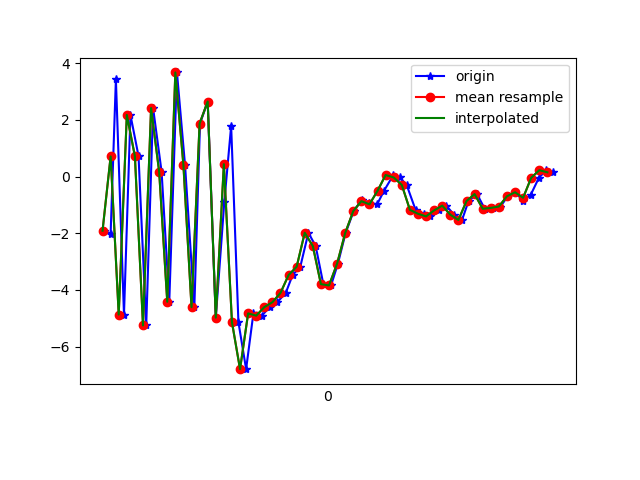

Values plotted in this chart, from the file beside it:
1617747925443, 443562071467672, -1.9115336, -0.80732346, 7.352189
1617747925460, 443562090698442, -2.011, -1.036, -7.905
1617747925473, 443562109929212, 3.43, 0.01771, 5.994
1617747925493, 443562129159982, -4.871, -1.528, -0.4672
1617747925509, 443562148390752, 2.175, -0.4344, -5.824
1617747925529, 443562167621522, 0.72, 0.1461, 7.858
1617747925548, 443562186852292, -5.254, -1.351, -3.603
1617747925565, 443562206083062, 2.417, -0.3306, -4.239
1617747925586, 443562225313832, 0.1714, -0.5986, 8.036
1617747925605, 443562244544602, -4.419, -1.451, -4.735
1617747925624, 443562263775372, 3.675, -0.137, -3.033
1617747925644, 443562283006142, 0.4006, -0.2608, 8.29
1617747925667, 443562302236912, -4.609, -1.049, -2.556
1617747925681, 443562321467682, 1.872, 0.0557, -5.004
1617747925700, 443562340698452, 2.649, 0.4508, 9.286
1617747925720, 443562359929222, -4.979, 0.2495, 4.102
1617747925741, 443562379159992, -0.9148, 2.505, -3.388
1617747925758, 443562398390762, 1.788, 4.665, 8.006
1617747925776, 443562417621532, -5.139, 4.31, 9.498
1617747925795, 443562436852302, -6.798, 4.512, -1.095
1617747925813, 443562456083072, -4.829, 4.359, 2.565
1617747925834, 443562475313842, -4.91, 3.287, 4.335
1617747925853, 443562494544612, -4.608, 2.492, 4.915
1617747925872, 443562513775382, -4.434, 1.914, 4.438
1617747925893, 443562533006152, -4.108, 1.811, 2.595
1617747925910, 443562552236922, -3.475, 1.431, 2.39
1617747925929, 443562571467692, -3.183, -1.233, -0.6024
1617747925949, 443562590698462, -1.984, -3.802, -0.3387
1617747925967, 443562609929232, -2.453, -2.97, -2.137
1617747925986, 443562629160002, -3.798, -1.06, -3.886
1617747926005, 443562648390772, -3.842, 0.6278, -6.137
1617747926022, 443562667621542, -3.073, 1.84, -8.816
1617747926041, 443562686852312, -1.994, 3.192, -9.675
1617747926061, 443562706083082, -1.218, 3.57, -9.129
1617747926081, 443562725313852, -0.8216, 2.429, -8.382
1617747926098, 443562744544622, -0.9167, 1.351, -7.462
1617747926119, 443562763775392, -0.9802, 1.474, -7.004
1617747926136, 443562783006162, -0.5026, 2.079, -6.78
1617747926159, 443562802236932, 0.05345, 2.557, -5.923
1617747926175, 443562821467702, -0.03207, 2.308, -5.171
1617747926192, 443562840698472, -0.2968, 1.288, -4.184
1617747926214, 443562859929242, -1.174, -0.137, -2.517
1617747926234, 443562879160012, -1.313, -0.3951, -1.627
1617747926250, 443562898390782, -1.406, -0.5729, -0.3595
1617747926272, 443562917621552, -1.195, -0.6009, -1.255
1617747926290, 443562936852322, -1.026, -1.051, -1.327
1617747926309, 443562956083092, -1.346, -0.9698, 0.8895
1617747926329, 443562975313862, -1.531, -0.3926, 0.9039
1617747926345, 443562994544632, -0.8656, 0.4698, -0.7867
1617747926366, 443563013775402, -0.6168, 0.8605, 0.562
1617747926385, 443563033006172, -1.137, 1.772, 1.215
1617747926406, 443563052236942, -1.107, 2.925, 0.7067
1617747926424, 443563071467712, -1.058, 2.832, 0.6298
1617747926442, 443563090698482, -0.6967, 1.639, 1.515
1617747926461, 443563109929252, -0.555, 1.168, 2.586
1617747926480, 443563129160022, -0.8588, 1.472, 2.219
1617747926499, 443563148390792, -0.6386, 1.017, 1.405
1617747926519, 443563167621562, -0.04277, -0.06232, 1.337
1617747926537, 443563186852332, 0.2236, -0.5996, 1.468
1617747926555, 443563206083102, 0.1497, -0.04588, 1.324
